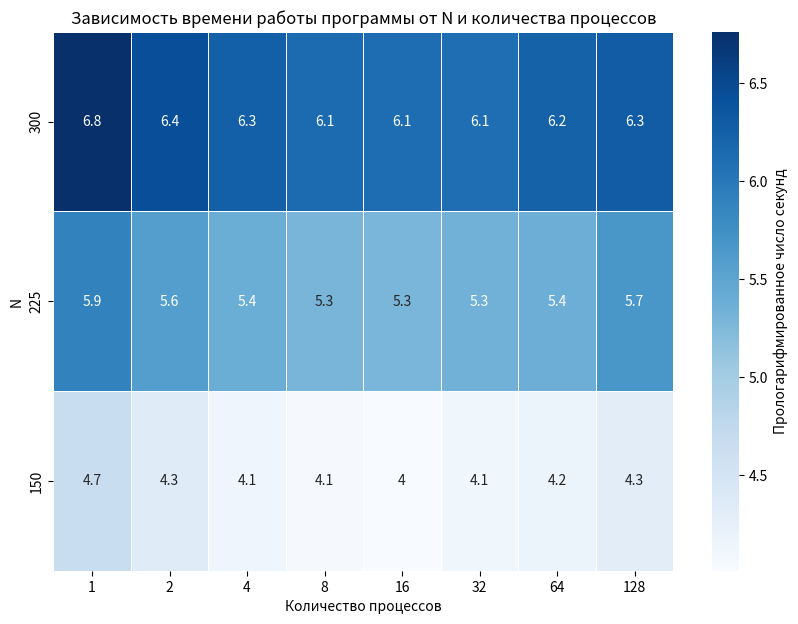

Here is the Python script that generated this plot:
import numpy as np
from numpy.core.fromnumeric import size
import seaborn as sns
import matplotlib.pylab as plt

ns_openmp = [258, 322, 387, 451, 516]
threads_openmp = [1, 2, 4, 8, 16, 32, 64, 128, 160]

ns_mpi = [150, 225, 300]
threads_mpi = [1, 2, 4, 8, 16, 32, 64, 128]

ns = ns_mpi
threads = threads_mpi

def get_mean(a, b, c):
    return [sum(x) / 3 for x in zip(a, b, c)]

a_openmp = np.array(
    [
        get_mean(
            [27.670847,  13.852456,  6.964875,  3.532431,  3.139214,  2.152456,  1.872661,  2.354389,  1.559723],
            [27.660329,  13.835315,  6.924896,  3.516151,  3.120239,  2.135128,  1.845566,  1.952521,  1.56041],
            [27.671644,  13.841356,  7.011839,  3.549605,  3.150844,  2.156188,  1.857786,  1.956411,  1.563368]
        ), # n = 258
        get_mean(
            [61.82912, 30.914225, 15.467515, 7.83119, 6.560074, 4.668249, 4.183624, 4.65936,  3.470628],
            [62.712168, 30.913989, 15.53933, 7.893241, 6.592604, 4.702449, 4.204172,  4.672452, 4.136436],
            [61.824278, 30.913926, 15.594612, 7.885685, 6.642314, 4.712896, 4.211485,  4.707778, 3.516103]
        ), # n = 258 * 1.25 = 322
        get_mean(
            [110.788231, 55.425911, 28.019079, 14.18058, 11.523321, 8.327255, 7.73674,  8.258957, 6.366061],
            [110.784091, 55.425384, 28.070709, 14.196745, 11.526072, 8.329662, 7.746638,  8.246078, 6.999191],
            [110.784048, 55.429333, 27.953605, 14.123431, 11.525364, 8.333582, 7.741371,  8.310099, 6.373871]
        ), # n = 258 * 1.5 = 387
        get_mean(
            [176.975971, 88.542777, 44.678818, 22.608475, 18.408203, 13.226236, 12.415363,  13.783443, 10.34339],
            [176.983089, 88.54314, 44.57447, 22.613705, 18.36139, 13.197298, 12.411423,  13.297641, 11.157671],
            [177.043183, 88.544075, 44.696483, 22.594407, 18.435831, 13.221373, 12.398066,  13.215562, 10.901174]
        ), # n = 258 * 1.75 = 451
        get_mean(
            [255.892542, 127.995397, 64.786803, 32.718683, 27.128298, 19.684757, 17.409123,  18.803107, 14.484535],
            [255.738755, 127.975716, 64.605852, 32.682667, 27.144641, 19.712337, 17.494164,  18.686556, 14.701164],
            [255.838198, 127.968591, 64.524189, 32.640956, 27.050918, 19.705101, 17.50805,  19.022156, 15.583186]
        ), # n = 258 * 2 = 516

        # при n = 645 таймаут — требуется больше 15 минут для вычисления
    ]
)

# 1, 2, 4, 8, 16, 32, 64, 128

a_mpi = np.array([
    [105.398943, 76.992666, 63.019277, 57.555359, 55.143400, 61.575187, 65.419231, 74.311368], # n = 150
    [364.431234, 267.064816, 220.173482, 200.190208, 197.149841, 209.905770, 217.566484, 291.561302], # n = 225
    [864.159344, 632.398581, 520.004334, 464.773980, 451.487309, 446.078071, 505.900396, 539.413662], # n = 300
])

a = a_mpi

a = np.log(a)

fig, ax = plt.subplots(figsize=(10, 7))
ax = sns.heatmap(a, linewidth=0.5, \
    xticklabels=threads,
    yticklabels=ns,
    cmap='Blues',
    cbar_kws={'label': 'Прологарифмированное число секунд'},
    ax=ax,
    annot=True
)
ax.set_title('Зависимость времени работы программы от N и количества процессов')
ax.set_xlabel('Количество процессов')
ax.set_ylabel('N')
ax.invert_yaxis()
fig.savefig('graphic.png')
plt.show()